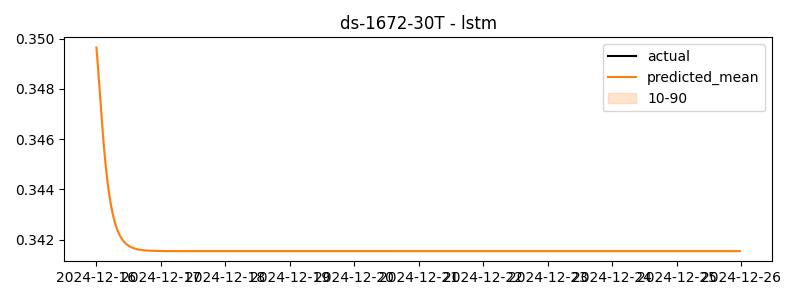

The file beside this chart, header and first rows:
timestamp, actual, predicted
2024-12-16 00:00:00, 0.2446, 0.3496
2024-12-16 00:30:00, 0.2289, 0.349
2024-12-16 01:00:00, 0.2637, 0.3482
2024-12-16 01:30:00, 0.3201, 0.3475
2024-12-16 02:00:00, 0.3446, 0.3468
2024-12-16 02:30:00, 0.2842, 0.3461
2024-12-16 03:00:00, 0.2871, 0.3455
2024-12-16 03:30:00, 0.345, 0.3449
2024-12-16 04:00:00, 0.2341, 0.3444
2024-12-16 04:30:00, 0.2736, 0.344
2024-12-16 05:00:00, 0.3324, 0.3436
2024-12-16 05:30:00, 0.1964, 0.3433
2024-12-16 06:00:00, 0.2491, 0.3431
2024-12-16 06:30:00, 0.2807, 0.3428
2024-12-16 07:00:00, 0.3069, 0.3426
2024-12-16 07:30:00, 0.1238, 0.3425
2024-12-16 08:00:00, 0.2989, 0.3423
2024-12-16 08:30:00, 0.2924, 0.3422
2024-12-16 09:00:00, 0.1758, 0.3421
2024-12-16 09:30:00, 0.3071, 0.342
2024-12-16 10:00:00, 0.2522, 0.342
2024-12-16 10:30:00, 0.2132, 0.3419
2024-12-16 11:00:00, 0.2703, 0.3418
2024-12-16 11:30:00, 0.2742, 0.3418
2024-12-16 12:00:00, 0.3268, 0.3418
2024-12-16 12:30:00, 0.272, 0.3417
2024-12-16 13:00:00, 0.2805, 0.3417
2024-12-16 13:30:00, 0.2825, 0.3417
2024-12-16 14:00:00, 0.3543, 0.3417
2024-12-16 14:30:00, 0.3214, 0.3416
2024-12-16 15:00:00, 0.3749, 0.3416
2024-12-16 15:30:00, 0.2631, 0.3416
2024-12-16 16:00:00, 0.2846, 0.3416
2024-12-16 16:30:00, 0.2975, 0.3416
2024-12-16 17:00:00, 0.3592, 0.3416
2024-12-16 17:30:00, 0.2436, 0.3416
2024-12-16 18:00:00, 0.2342, 0.3416
2024-12-16 18:30:00, 0.2644, 0.3416
2024-12-16 19:00:00, 0.174, 0.3416
2024-12-16 19:30:00, 0.3173, 0.3416
2024-12-16 20:00:00, 0.3185, 0.3416
2024-12-16 20:30:00, 0.2898, 0.3416
2024-12-16 21:00:00, 0.2066, 0.3416
2024-12-16 21:30:00, 0.3158, 0.3416
2024-12-16 22:00:00, 0.3761, 0.3416
2024-12-16 22:30:00, 0.3491, 0.3416
2024-12-16 23:00:00, 0.3476, 0.3416
2024-12-16 23:30:00, 0.2601, 0.3416
2024-12-17 00:00:00, 0.27, 0.3416
2024-12-17 00:30:00, 0.329, 0.3416
2024-12-17 01:00:00, 0.2801, 0.3416
2024-12-17 01:30:00, 0.2923, 0.3416
2024-12-17 02:00:00, 0.3409, 0.3416
2024-12-17 02:30:00, 0.3061, 0.3416
2024-12-17 03:00:00, 0.1866, 0.3416
2024-12-17 03:30:00, 0.1528, 0.3416
2024-12-17 04:00:00, 0.287, 0.3416
2024-12-17 04:30:00, 0.3242, 0.3416
2024-12-17 05:00:00, 0.2721, 0.3415
2024-12-17 05:30:00, 0.3177, 0.3415
... 420 more rows
